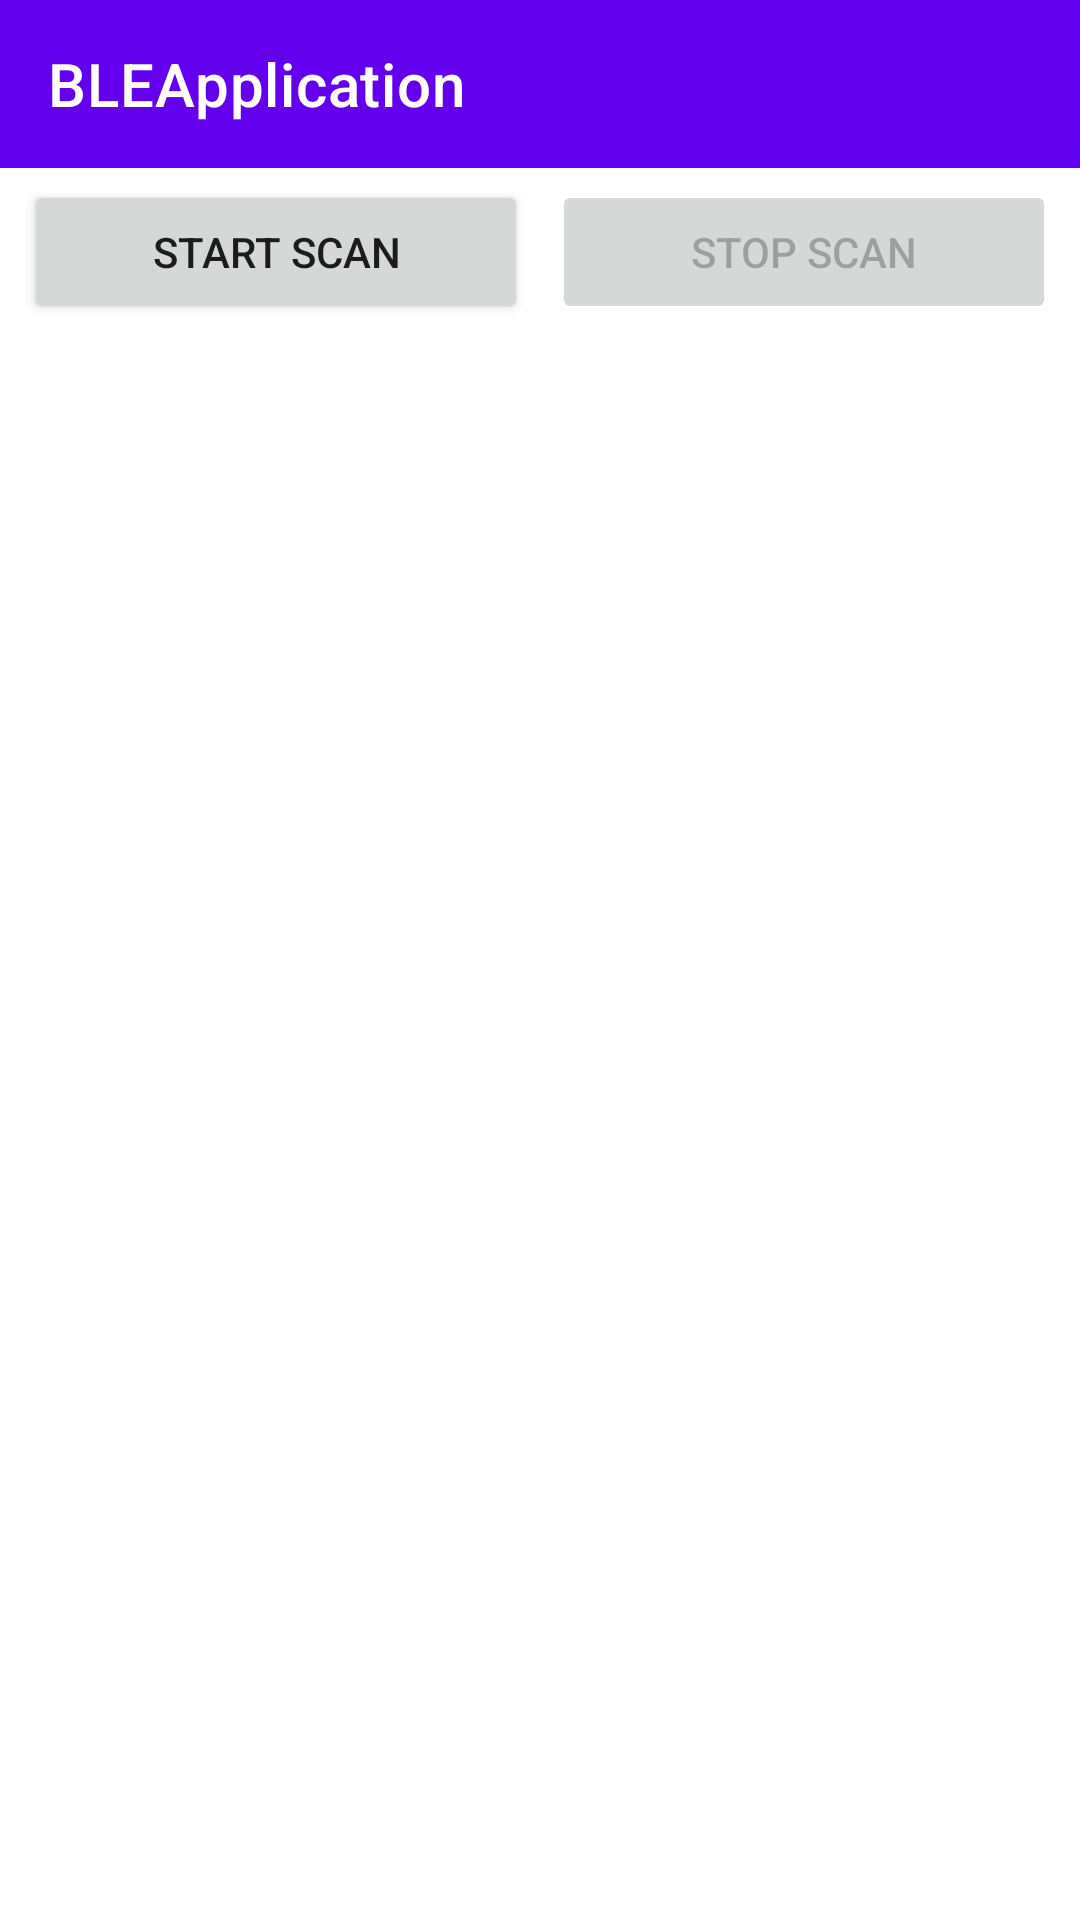

Write the Android layout XML for this screen, with the resource values it uses.
<!-- AndroidManifest.xml: application theme Theme.BLEApplication -->
<!-- res/layout/fragment_devices.xml -->
<?xml version="1.0" encoding="utf-8"?>
<LinearLayout xmlns:android="http://schemas.android.com/apk/res/android"
    xmlns:app="http://schemas.android.com/apk/res-auto"
    xmlns:tools="http://schemas.android.com/tools"
    android:layout_width="match_parent"
    android:layout_height="match_parent"
    android:orientation="vertical"
    tools:context=".presentation.screen.devices.DevicesFragment">

    <androidx.appcompat.widget.Toolbar
        android:id="@+id/toolbar"
        android:layout_width="match_parent"
        android:layout_height="wrap_content"
        android:background="@color/purple_500"
        app:title="@string/app_name"
        app:titleTextColor="@color/white">

        <FrameLayout
            android:layout_width="wrap_content"
            android:layout_height="wrap_content"
            android:layout_gravity="end|center_vertical">

            <ProgressBar
                android:id="@+id/progress_loading"
                android:layout_width="44dp"
                android:layout_height="44dp"
                android:layout_marginEnd="4dp"
                android:indeterminate="true"
                android:indeterminateDrawable="@drawable/progress_loading"
                android:padding="8dp"
                android:visibility="gone" />

            <ImageView
                android:id="@+id/cancel_action"
                android:layout_width="16dp"
                android:layout_height="16dp"
                android:layout_gravity="end|center_vertical"
                android:layout_marginEnd="18dp"
                android:clickable="true"
                android:focusable="true"
                android:src="@drawable/ic_stop"
                android:visibility="gone" />

        </FrameLayout>

    </androidx.appcompat.widget.Toolbar>

    <LinearLayout
        android:layout_width="match_parent"
        android:layout_height="wrap_content"
        android:layout_marginStart="4dp"
        android:layout_marginEnd="4dp"
        android:orientation="horizontal">

        <Button
            android:id="@+id/btn_scan_start"
            android:layout_width="0dp"
            android:layout_height="wrap_content"
            android:layout_margin="4dp"
            android:layout_weight="1"
            android:enabled="true"
            android:text="@string/start_scan" />

        <Button
            android:id="@+id/btn_scan_stop"
            android:layout_width="0dp"
            android:layout_height="wrap_content"
            android:layout_margin="4dp"
            android:layout_weight="1"
            android:enabled="false"
            android:text="@string/stop_scan" />

    </LinearLayout>

    <androidx.recyclerview.widget.RecyclerView
        android:id="@+id/list"
        android:layout_width="match_parent"
        android:layout_height="wrap_content"
        android:layout_marginStart="4dp"
        android:layout_marginEnd="4dp" />

</LinearLayout>
<!-- resources referenced by this layout -->
<resources>
  <color name="purple_500">#FF6200EE</color>
  <color name="white">#FFFFFFFF</color>
  <!-- drawable progress_loading (drawable) -->
  <?xml version="1.0" encoding="utf-8"?>
  <rotate xmlns:android="http://schemas.android.com/apk/res/android"
      android:drawable="@drawable/ic_loading"
      android:fromDegrees="0"
      android:pivotX="50%"
      android:pivotY="50%"
      android:toDegrees="1080" />
  <string name="app_name">BLEApplication</string>
  <string name="start_scan">Start scan</string>
  <string name="stop_scan">Stop scan</string>
  <style name="Theme.BLEApplication" parent="Theme.MaterialComponents.DayNight.DarkActionBar">
          
          <item name="colorPrimary">@color/purple_500</item>
          <item name="colorPrimaryVariant">@color/purple_700</item>
          <item name="colorOnPrimary">@color/white</item>
          
          <item name="colorSecondary">@color/teal_200</item>
          <item name="colorSecondaryVariant">@color/teal_700</item>
          <item name="colorOnSecondary">@color/black</item>
          
          <item name="android:statusBarColor" tools:targetApi="l">?attr/colorPrimaryVariant</item>
          
          <item name="windowActionBar">false</item>
          <item name="windowNoTitle">true</item>
      </style>
  <!-- drawable ic_loading (drawable) -->
  <vector xmlns:android="http://schemas.android.com/apk/res/android"
      android:width="32dp"
      android:height="32dp"
      android:tint="@android:color/white"
      android:viewportWidth="512"
      android:viewportHeight="512">
      <path
          android:fillColor="@android:color/white"
          android:pathData="M205.5,4.6c-1.1,0.3 -6.9,1.6 -13,3 -15.9,3.6 -26.8,7.1 -36.5,11.6 -4.7,2.2 -11.2,5.1 -14.5,6.5 -8,3.3 -18.5,9.2 -18.5,10.4 0,0.5 -0.5,0.9 -1.2,0.9 -1.7,-0 -22.9,13.9 -26.3,17.3 -1.6,1.6 -5.3,4.7 -8.2,6.8 -6.7,5 -24.2,22.5 -29.2,29.2 -2.1,2.9 -5.2,6.5 -6.8,8.2 -3.4,3.4 -17.3,24.6 -17.3,26.3 0,0.7 -0.4,1.2 -0.9,1.2 -1.3,-0 -7.1,10.7 -12.1,22.5 -2.4,5.5 -4.7,10.4 -5.1,11 -1.4,2 -6.1,15.1 -8.4,24 -2.1,8 -2.2,10.2 -1.5,19 0.9,12.1 4,20.5 10.5,28.7 8.4,10.8 21.2,18.2 33.9,19.6 26.9,3.1 49.5,-12.1 58.5,-39.4 13.1,-39.7 41.5,-72.1 78.6,-89.9 10.5,-5 24.3,-9.8 33.5,-11.6 8.6,-1.6 23.3,-8.7 29.6,-14.3 15.7,-13.8 21,-33.5 14.9,-54.6 -4.9,-16.5 -16.4,-28.4 -33,-33.8 -5.8,-1.9 -22.9,-3.5 -27,-2.6z" />
  </vector>
  <color name="purple_700">#FF3700B3</color>
  <color name="teal_200">#FF03DAC5</color>
  <color name="teal_700">#FF018786</color>
  <color name="black">#FF000000</color>
</resources>
